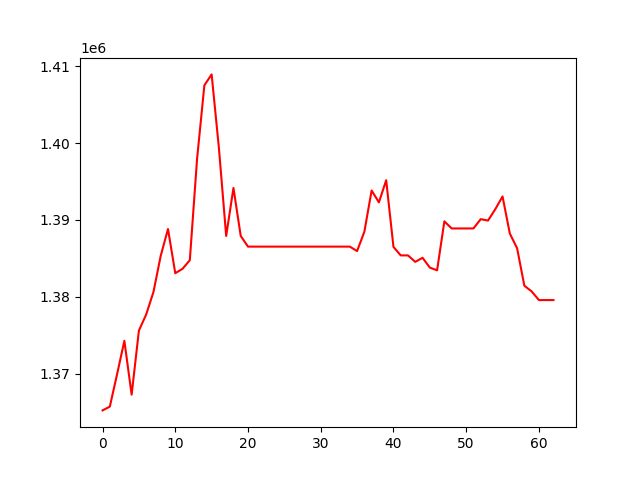

The file beside this chart, header and first rows:
, 0
0, 1365233
1, 1365722
2, 1369942
3, 1374279
4, 1367279
5, 1375617
6, 1377705
7, 1380626
8, 1385342
9, 1388818
10, 1383072
11, 1383647
12, 1384765
13, 1397964
14, 1407501
15, 1408924
16, 1399349
17, 1387914
18, 1394159
19, 1387917
20, 1386529
21, 1386529
22, 1386529
23, 1386529
24, 1386529
25, 1386529
26, 1386529
27, 1386529
28, 1386529
29, 1386529
30, 1386529
31, 1386529
32, 1386529
33, 1386529
34, 1386529
35, 1385951
36, 1388466
37, 1393830
38, 1392285
39, 1395164
40, 1386495
41, 1385389
42, 1385389
43, 1384547
44, 1385079
45, 1383803
46, 1383447
47, 1389818
48, 1388893
49, 1388893
50, 1388893
51, 1388893
52, 1390103
53, 1389916
54, 1391394
55, 1393052
56, 1388234
57, 1386325
58, 1381446
59, 1380706
... 3 more rows
